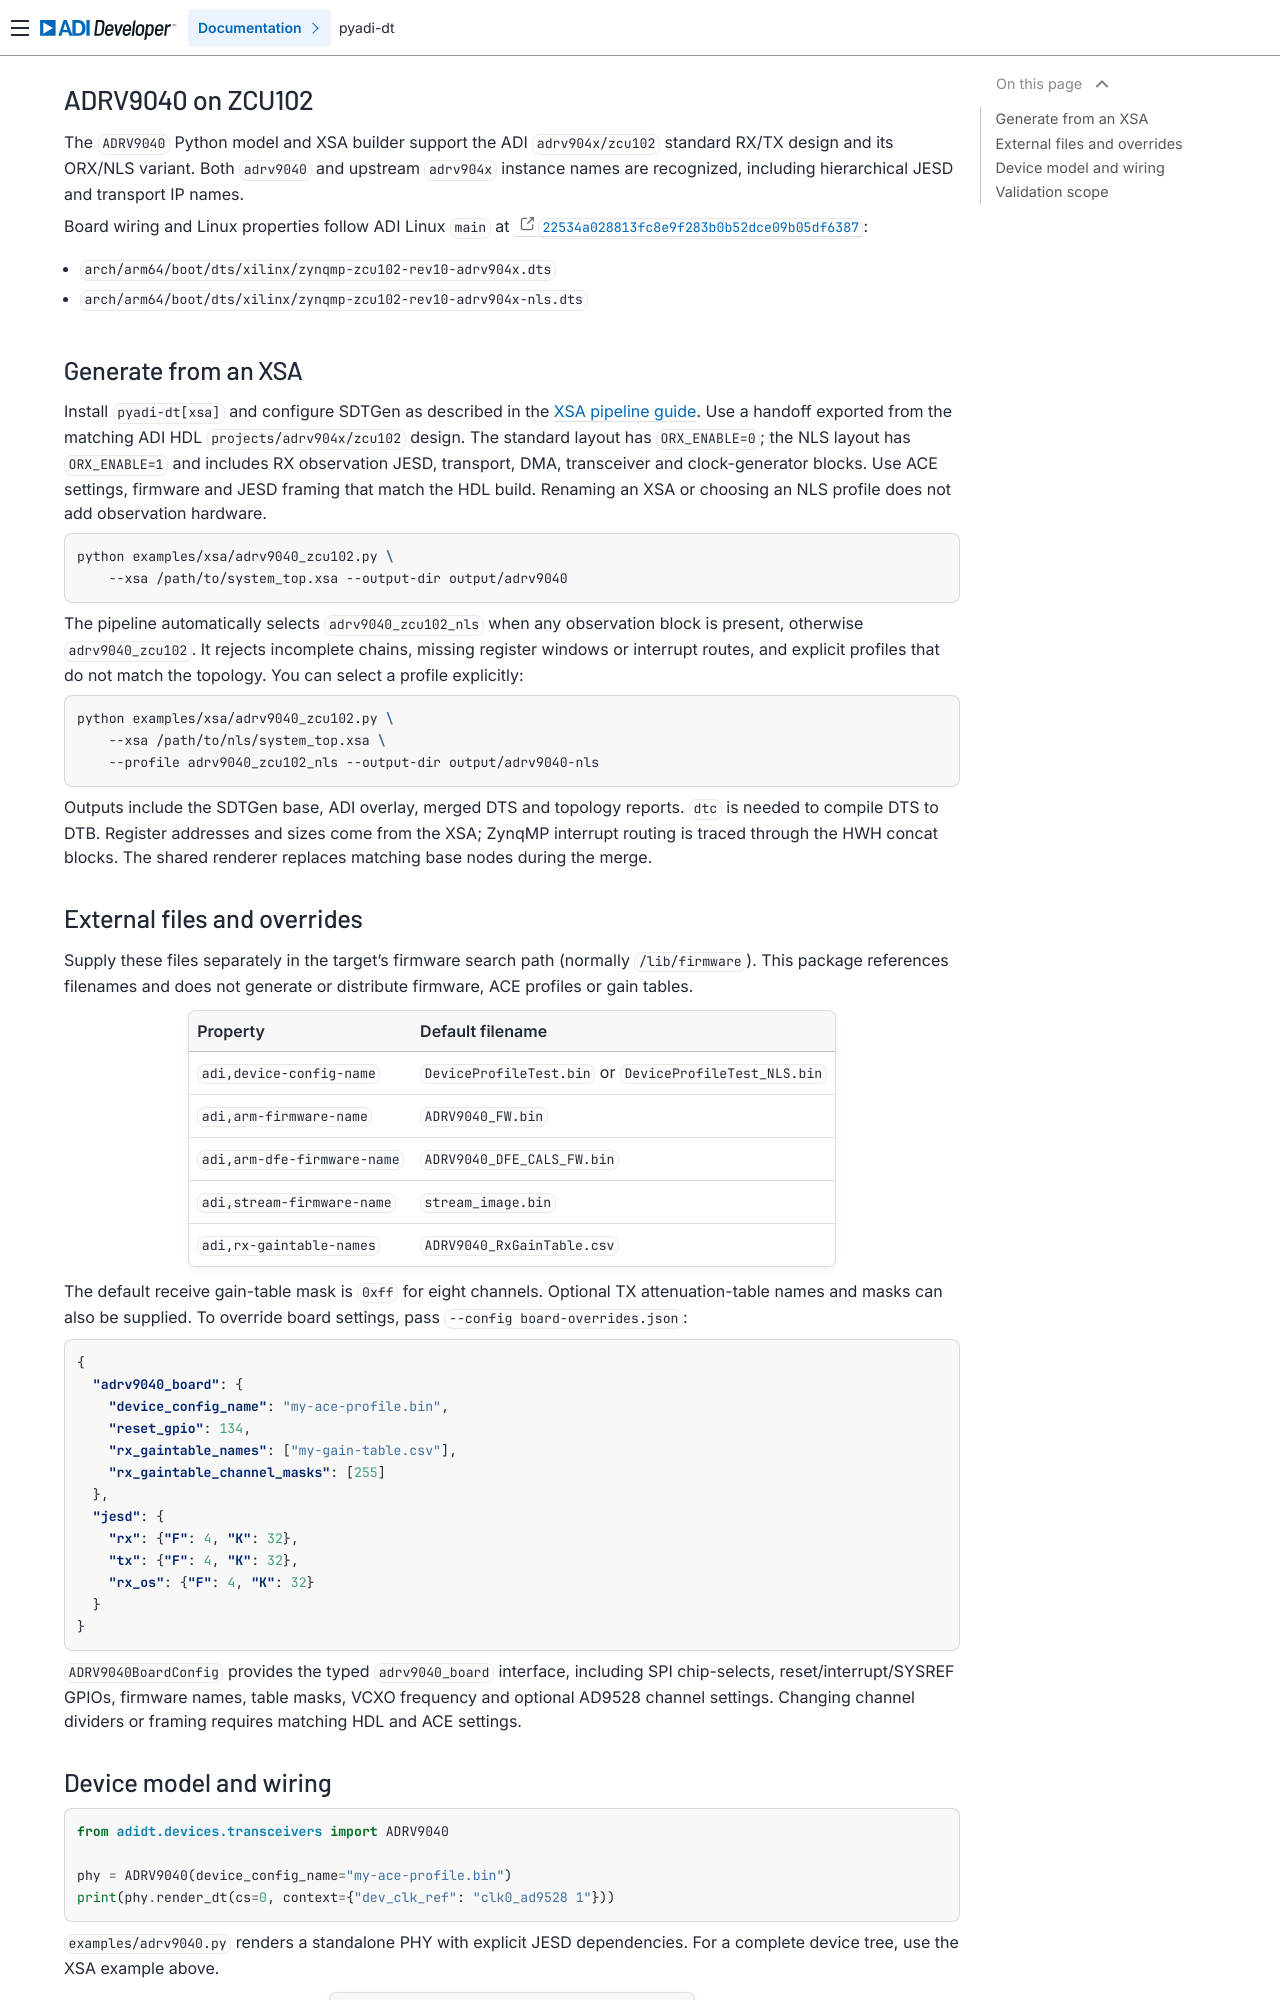

repository: analogdevicesinc/pyadi-dt · page: adrv9040/index.html · generator: sphinx

# ADRV9040 on ZCU102

The `ADRV9040` Python model and XSA builder support the ADI `adrv904x/zcu102`
standard RX/TX design and its ORX/NLS variant. Both `adrv9040` and upstream
`adrv904x` instance names are recognized, including hierarchical JESD and
transport IP names.

Board wiring and Linux properties follow ADI Linux `main` at
[`22534a028813fc8e9f283b0b52dce09b05df6387`](https://github.com/analogdevicesinc/linux/tree/22534a028813fc8e9f283b0b52dce09b05df6387):

- `arch/arm64/boot/dts/xilinx/zynqmp-zcu102-rev10-adrv904x.dts`
- `arch/arm64/boot/dts/xilinx/zynqmp-zcu102-rev10-adrv904x-nls.dts`

## Generate from an XSA

Install `pyadi-dt[xsa]` and configure SDTGen as described in the
[XSA pipeline guide](xsa.rst). Use a handoff exported from the matching ADI HDL
`projects/adrv904x/zcu102` design. The standard layout has `ORX_ENABLE=0`;
the NLS layout has `ORX_ENABLE=1` and includes RX observation JESD, transport,
DMA, transceiver and clock-generator blocks. Use ACE settings, firmware and
JESD framing that match the HDL build. Renaming an XSA or choosing an NLS
profile does not add observation hardware.

```sh
python examples/xsa/adrv9040_zcu102.py \
    --xsa /path/to/system_top.xsa --output-dir output/adrv9040
```

The pipeline automatically selects `adrv9040_zcu102_nls` when any observation
block is present, otherwise `adrv9040_zcu102`. It rejects incomplete chains,
missing register windows or interrupt routes, and explicit profiles that do
not match the topology. You can select a profile explicitly:

```sh
python examples/xsa/adrv9040_zcu102.py \
    --xsa /path/to/nls/system_top.xsa \
    --profile adrv9040_zcu102_nls --output-dir output/adrv9040-nls
```

Outputs include the SDTGen base, ADI overlay, merged DTS and topology reports.
`dtc` is needed to compile DTS to DTB. Register addresses and sizes come from
the XSA; ZynqMP interrupt routing is traced through the HWH concat blocks.
The shared renderer replaces matching base nodes during the merge.

## External files and overrides

Supply these files separately in the target's firmware search path (normally
`/lib/firmware`). This package references filenames and does not generate or
distribute firmware, ACE profiles or gain tables.

| Property | Default filename |
| --- | --- |
| `adi,device-config-name` | `DeviceProfileTest.bin` or `DeviceProfileTest_NLS.bin` |
| `adi,arm-firmware-name` | `ADRV9040_FW.bin` |
| `adi,arm-dfe-firmware-name` | `ADRV9040_DFE_CALS_FW.bin` |
| `adi,stream-firmware-name` | `stream_image.bin` |
| `adi,rx-gaintable-names` | `ADRV9040_RxGainTable.csv` |

The default receive gain-table mask is `0xff` for eight channels. Optional
TX attenuation-table names and masks can also be supplied. To override board
settings, pass `--config board-overrides.json`:

```json
{
  "adrv9040_board": {
    "device_config_name": "my-ace-profile.bin",
    "reset_gpio": 134,
    "rx_gaintable_names": ["my-gain-table.csv"],
    "rx_gaintable_channel_masks": [255]
  },
  "jesd": {
    "rx": {"F": 4, "K": 32},
    "tx": {"F": 4, "K": 32},
    "rx_os": {"F": 4, "K": 32}
  }
}
```

`ADRV9040BoardConfig` provides the typed `adrv9040_board` interface, including
SPI chip-selects, reset/interrupt/SYSREF GPIOs, firmware names, table masks,
VCXO frequency and optional AD9528 channel settings. Changing channel dividers
or framing requires matching HDL and ACE settings.
